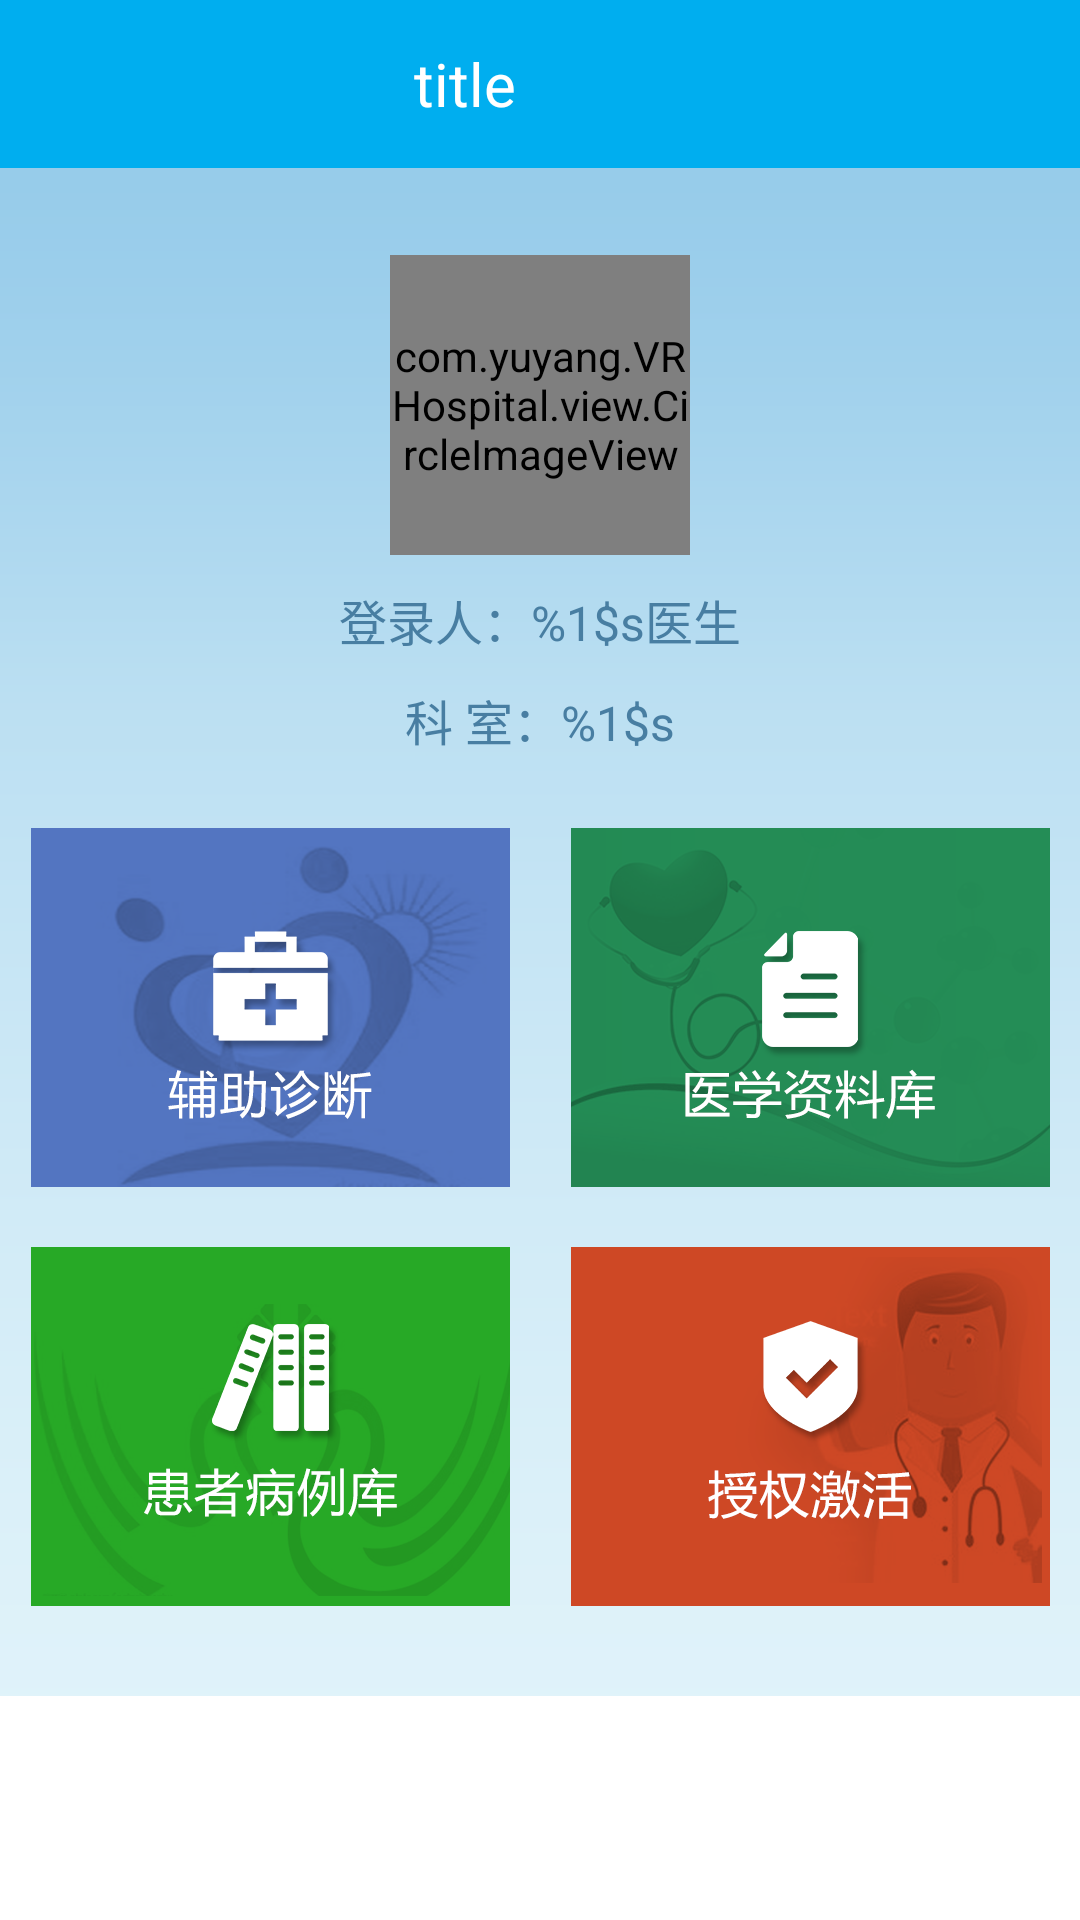

This screen was rendered from an Android layout file. Write that file and the resources it references.
<!-- AndroidManifest.xml: application theme AppTheme.NoActionBar -->
<!-- res/layout/fragment_home.xml -->
<?xml version="1.0" encoding="utf-8"?>
<LinearLayout xmlns:android="http://schemas.android.com/apk/res/android"
    xmlns:app="http://schemas.android.com/apk/res-auto"
    xmlns:Android="http://schemas.android.com/tools"
    android:orientation="vertical"
    android:layout_width="match_parent"
    android:layout_height="match_parent">

    <include
        layout="@layout/layout_my_toolbar"/>

    <ScrollView
        android:layout_width="match_parent"
        android:layout_height="match_parent"
        android:scrollbars="none">

        <LinearLayout
            android:layout_width="match_parent"
            android:layout_height="match_parent"
            android:orientation="vertical"
            android:background="@mipmap/home_background_new">
            
            <LinearLayout
                android:layout_width="match_parent"
                android:layout_height="220dp"
                android:gravity="center"
                android:orientation="vertical">

                <com.yuyang.VRHospital.view.CircleImageView
                    android:id="@+id/frag_doc_mine_head"
                    android:layout_width="100dp"
                    android:layout_height="100dp"
                    android:layout_marginTop="20dp"
                    android:src="@mipmap/default_doctor_icon2"
                    app:border_color="@color/white"
                    app:border_width="2dp" />

                <TextView
                    android:id="@+id/home_doc_name"
                    android:layout_width="match_parent"
                    android:layout_height="wrap_content"
                    android:gravity="center"
                    android:layout_marginTop="10dp"
                    android:layout_marginBottom="10dp"
                    android:textSize="@dimen/text_size_16_subhead"
                    android:textColor="@color/head_font_color"
                    android:text="@string/home_welcome"/>

                <TextView
                    android:id="@+id/home_doc_keshi"
                    android:layout_width="match_parent"
                    android:layout_height="wrap_content"
                    android:gravity="center"
                    android:layout_marginTop="0dp"
                    android:layout_marginBottom="15dp"
                    android:textSize="@dimen/text_size_16_subhead"
                    android:textColor="@color/head_font_color"
                    android:text="@string/home_doc_keshi"/>
            </LinearLayout>
            <LinearLayout
                android:layout_width="match_parent"
                android:layout_height="wrap_content"
                android:orientation="vertical"
                >
                

                <LinearLayout
                    android:layout_width="match_parent"
                    android:layout_height="wrap_content"
                    android:orientation="horizontal">
                    <ImageView
                        android:id="@+id/home_diagnose"
                        android:layout_width="wrap_content"
                        android:layout_height="wrap_content"
                        android:layout_weight="1"
                        android:src="@mipmap/home_diagnose"/>
                    <ImageView
                        android:id="@+id/home_medical_data"
                        android:layout_width="wrap_content"
                        android:layout_height="wrap_content"
                        android:layout_weight="1"
                        android:src="@mipmap/home_medical_data"/>
                </LinearLayout>

                <LinearLayout
                    android:layout_width="match_parent"
                    android:layout_height="wrap_content"
                    android:layout_marginTop="20dp"
                    android:orientation="horizontal">
                    <ImageView
                        android:id="@+id/home_case_db"
                        android:layout_width="wrap_content"
                        android:layout_height="wrap_content"
                        android:layout_weight="1"
                        android:src="@mipmap/home_case_db"/>
                    <ImageView
                        android:id="@+id/home_activation"
                        android:layout_width="wrap_content"
                        android:layout_height="wrap_content"
                        android:layout_weight="1"
                        android:src="@mipmap/home_activation"/>
                </LinearLayout>

            </LinearLayout>

        </LinearLayout>

    </ScrollView>

</LinearLayout>
<!-- res/layout/layout_my_toolbar.xml (included above) -->
<?xml version="1.0" encoding="utf-8"?>
<LinearLayout
    xmlns:android="http://schemas.android.com/apk/res/android"
    android:orientation="horizontal"
    android:layout_width="match_parent"
    android:layout_height="wrap_content"
    android:paddingRight="17dp"
    android:paddingLeft="17dp"
    android:minHeight="?attr/actionBarSize"
    android:gravity="center"
    android:background="@color/colorPrimary">

    <ImageView
        android:id="@+id/toolbar_back"
        android:layout_width="wrap_content"
        android:layout_height="wrap_content"
        android:src="@mipmap/toolbar_back"
        android:onClick="onBackClick"
        android:visibility="invisible"/>

    <TextView
        android:id="@+id/toolbar_title"
        android:layout_width="0dp"
        android:layout_height="wrap_content"
        android:layout_weight="1"
        android:gravity="center"
        android:text="title"
        android:textColor="@color/white"
        android:textSize="@dimen/text_size_20_title"/>

    <ImageView
        android:id="@+id/toolbar_scan"
        android:layout_width="wrap_content"
        android:layout_height="wrap_content"
        android:src="@mipmap/toolbar_scan"
        android:visibility="invisible"/>

    <ImageView
        android:id="@+id/toolbar_find"
        android:layout_width="wrap_content"
        android:layout_height="wrap_content"
        android:layout_marginLeft="30dp"
        android:src="@mipmap/toolbar_find"
        android:visibility="invisible"/>

</LinearLayout>
<!-- resources referenced by this layout -->
<resources>
  <color name="colorPrimary">#00AEEF</color>
  <color name="head_font_color">#487EA2</color>
  <color name="white">#fff</color>
  <dimen name="text_size_16_subhead">16sp</dimen>
  <dimen name="text_size_20_title">20sp</dimen>
  <!-- mipmap default_doctor_icon2: png bitmap (mipmap-xxhdpi, 22079 bytes) -->
  <!-- mipmap home_activation: png bitmap (mipmap-xxhdpi, 50779 bytes) -->
  <!-- mipmap home_background: png bitmap (mipmap-xxhdpi, 6401 bytes) -->
  <!-- mipmap home_background_new: png bitmap (mipmap-xxhdpi, 10170 bytes) -->
  <!-- mipmap home_case_db: png bitmap (mipmap-xxhdpi, 39748 bytes) -->
  <!-- mipmap home_diagnose: png bitmap (mipmap-xxhdpi, 58368 bytes) -->
  <!-- mipmap home_medical_data: png bitmap (mipmap-xxhdpi, 41063 bytes) -->
  <!-- mipmap toolbar_back: png bitmap (mipmap-hdpi, 1430 bytes) -->
  <!-- mipmap toolbar_find: png bitmap (mipmap-xxhdpi, 2096 bytes) -->
  <!-- mipmap toolbar_scan: png bitmap (mipmap-xxhdpi, 3634 bytes) -->
  <string name="home_doc_keshi">科  室：%1$s</string>
  <string name="home_welcome">登录人：%1$s医生</string>
  <style name="AppTheme.NoActionBar">
          <item name="windowActionBar">false</item>
          <item name="windowNoTitle">true</item>
      </style>
</resources>
